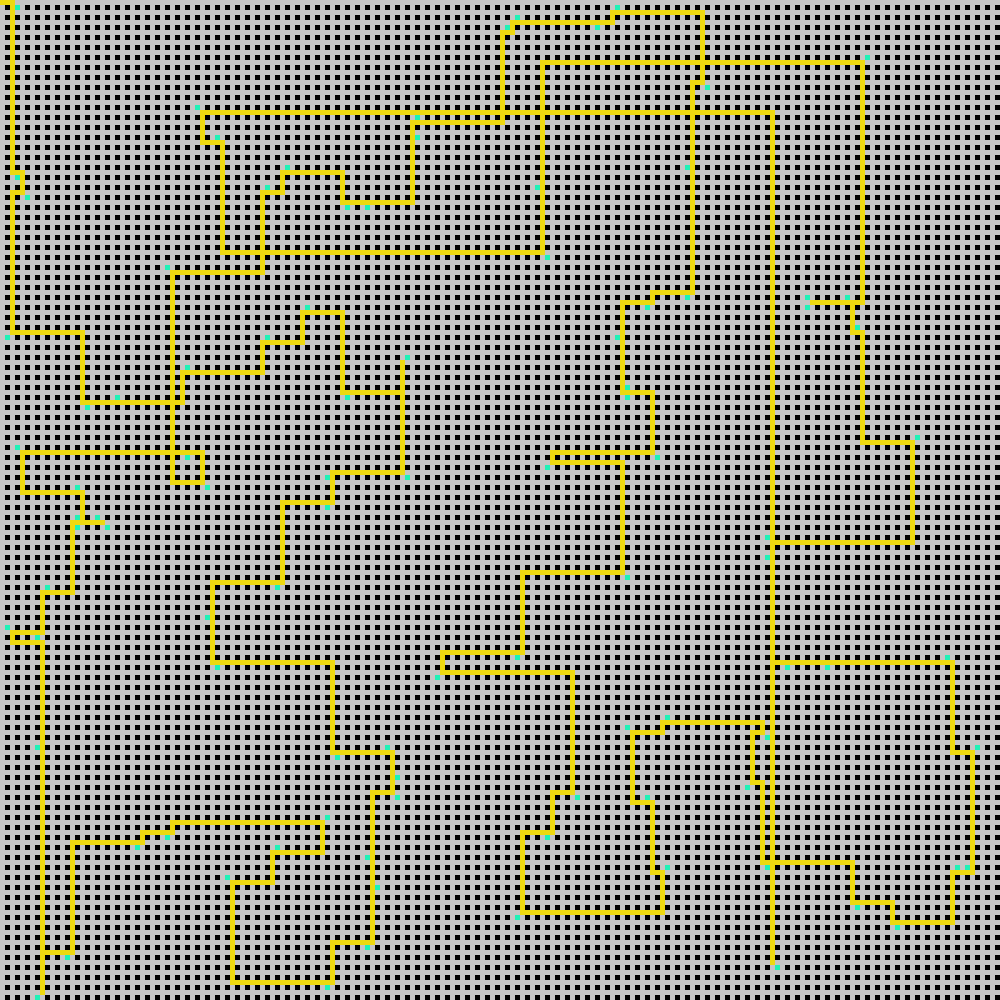

Values plotted in this chart, from the file beside it:
3, 3, 3, 9, 9, 9, 9, 9, 9, 9, 9, 9, 9, 9, 9, 9, 9, 9, 9, 9, 9, 9, 9, 9
9, 0, 3, 5, 9, 0, 9, 0, 9, 0, 9, 0, 9, 0, 9, 0, 9, 0, 9, 0, 9, 0, 9, 0
9, 9, 3, 9, 9, 9, 9, 9, 9, 9, 9, 9, 9, 9, 9, 9, 9, 9, 9, 9, 9, 9, 9, 9
9, 0, 3, 0, 9, 0, 9, 0, 9, 0, 9, 0, 9, 0, 9, 0, 9, 0, 9, 0, 9, 0, 9, 0
9, 9, 3, 9, 9, 9, 9, 9, 9, 9, 9, 9, 9, 9, 9, 9, 9, 9, 9, 9, 9, 9, 9, 9
9, 0, 3, 0, 9, 0, 9, 0, 9, 0, 9, 0, 9, 0, 9, 0, 9, 0, 9, 0, 9, 0, 9, 0
9, 9, 3, 9, 9, 9, 9, 9, 9, 9, 9, 9, 9, 9, 9, 9, 9, 9, 9, 9, 9, 9, 9, 9
9, 0, 3, 0, 9, 0, 9, 0, 9, 0, 9, 0, 9, 0, 9, 0, 9, 0, 9, 0, 9, 0, 9, 0
9, 9, 3, 9, 9, 9, 9, 9, 9, 9, 9, 9, 9, 9, 9, 9, 9, 9, 9, 9, 9, 9, 9, 9
9, 0, 3, 0, 9, 0, 9, 0, 9, 0, 9, 0, 9, 0, 9, 0, 9, 0, 9, 0, 9, 0, 9, 0
9, 9, 3, 9, 9, 9, 9, 9, 9, 9, 9, 9, 9, 9, 9, 9, 9, 9, 9, 9, 9, 9, 9, 9
9, 0, 3, 0, 9, 0, 9, 0, 9, 0, 9, 0, 9, 0, 9, 0, 9, 0, 9, 0, 9, 0, 9, 0
9, 9, 3, 9, 9, 9, 9, 9, 9, 9, 9, 9, 9, 9, 9, 9, 9, 9, 9, 9, 9, 9, 9, 9
9, 0, 3, 0, 9, 0, 9, 0, 9, 0, 9, 0, 9, 0, 9, 0, 9, 0, 9, 0, 9, 0, 9, 0
9, 9, 3, 9, 9, 9, 9, 9, 9, 9, 9, 9, 9, 9, 9, 9, 9, 9, 9, 9, 9, 9, 9, 9
9, 0, 3, 0, 9, 0, 9, 0, 9, 0, 9, 0, 9, 0, 9, 0, 9, 0, 9, 0, 9, 0, 9, 0
9, 9, 3, 9, 9, 9, 9, 9, 9, 9, 9, 9, 9, 9, 9, 9, 9, 9, 9, 9, 9, 9, 9, 9
9, 0, 3, 0, 9, 0, 9, 0, 9, 0, 9, 0, 9, 0, 9, 0, 9, 0, 9, 0, 9, 0, 9, 0
9, 9, 3, 9, 9, 9, 9, 9, 9, 9, 9, 9, 9, 9, 9, 9, 9, 9, 9, 9, 9, 9, 9, 9
9, 0, 3, 0, 9, 0, 9, 0, 9, 0, 9, 0, 9, 0, 9, 0, 9, 0, 9, 0, 9, 0, 9, 0
9, 9, 3, 9, 9, 9, 9, 9, 9, 9, 9, 9, 9, 9, 9, 9, 9, 9, 9, 9, 9, 9, 9, 9
9, 0, 3, 0, 9, 0, 9, 0, 9, 0, 9, 0, 9, 0, 9, 0, 9, 0, 9, 0, 9, 0, 9, 0
9, 9, 3, 9, 9, 9, 9, 9, 9, 9, 9, 9, 9, 9, 9, 9, 9, 9, 9, 9, 9, 9, 9, 9
9, 0, 3, 0, 9, 0, 9, 0, 9, 0, 9, 0, 9, 0, 9, 0, 9, 0, 9, 0, 9, 0, 9, 0
9, 9, 3, 9, 9, 9, 9, 9, 9, 9, 9, 9, 9, 9, 9, 9, 9, 9, 9, 9, 9, 9, 9, 9
9, 0, 3, 0, 9, 0, 9, 0, 9, 0, 9, 0, 9, 0, 9, 0, 9, 0, 9, 0, 9, 0, 9, 0
9, 9, 3, 9, 9, 9, 9, 9, 9, 9, 9, 9, 9, 9, 9, 9, 9, 9, 9, 9, 9, 9, 9, 9
9, 0, 3, 0, 9, 0, 9, 0, 9, 0, 9, 0, 9, 0, 9, 0, 9, 0, 9, 0, 9, 0, 9, 0
9, 9, 3, 9, 9, 9, 9, 9, 9, 9, 9, 9, 9, 9, 9, 9, 9, 9, 9, 9, 9, 9, 9, 9
9, 0, 3, 0, 9, 0, 9, 0, 9, 0, 9, 0, 9, 0, 9, 0, 9, 0, 9, 0, 9, 0, 9, 0
9, 9, 3, 9, 9, 9, 9, 9, 9, 9, 9, 9, 9, 9, 9, 9, 9, 9, 9, 9, 9, 9, 9, 9
9, 0, 3, 0, 9, 0, 9, 0, 9, 0, 9, 0, 9, 0, 9, 0, 9, 0, 9, 0, 9, 0, 9, 0
9, 9, 3, 9, 9, 9, 9, 9, 9, 9, 9, 9, 9, 9, 9, 9, 9, 9, 9, 9, 9, 9, 9, 9
9, 0, 3, 0, 9, 0, 9, 0, 9, 0, 9, 0, 9, 0, 9, 0, 9, 0, 9, 0, 9, 0, 9, 0
9, 9, 3, 3, 3, 9, 9, 9, 9, 9, 9, 9, 9, 9, 9, 9, 9, 9, 9, 9, 9, 9, 9, 9
9, 0, 9, 5, 3, 0, 9, 0, 9, 0, 9, 0, 9, 0, 9, 0, 9, 0, 9, 0, 9, 0, 9, 0
9, 9, 9, 9, 3, 9, 9, 9, 9, 9, 9, 9, 9, 9, 9, 9, 9, 9, 9, 9, 9, 9, 9, 9
9, 0, 9, 0, 3, 0, 9, 0, 9, 0, 9, 0, 9, 0, 9, 0, 9, 0, 9, 0, 9, 0, 9, 0
9, 9, 3, 3, 3, 9, 9, 9, 9, 9, 9, 9, 9, 9, 9, 9, 9, 9, 9, 9, 9, 9, 9, 9
9, 0, 3, 0, 9, 5, 9, 0, 9, 0, 9, 0, 9, 0, 9, 0, 9, 0, 9, 0, 9, 0, 9, 0
9, 9, 3, 9, 9, 9, 9, 9, 9, 9, 9, 9, 9, 9, 9, 9, 9, 9, 9, 9, 9, 9, 9, 9
9, 0, 3, 0, 9, 0, 9, 0, 9, 0, 9, 0, 9, 0, 9, 0, 9, 0, 9, 0, 9, 0, 9, 0
9, 9, 3, 9, 9, 9, 9, 9, 9, 9, 9, 9, 9, 9, 9, 9, 9, 9, 9, 9, 9, 9, 9, 9
9, 0, 3, 0, 9, 0, 9, 0, 9, 0, 9, 0, 9, 0, 9, 0, 9, 0, 9, 0, 9, 0, 9, 0
9, 9, 3, 9, 9, 9, 9, 9, 9, 9, 9, 9, 9, 9, 9, 9, 9, 9, 9, 9, 9, 9, 9, 9
9, 0, 3, 0, 9, 0, 9, 0, 9, 0, 9, 0, 9, 0, 9, 0, 9, 0, 9, 0, 9, 0, 9, 0
9, 9, 3, 9, 9, 9, 9, 9, 9, 9, 9, 9, 9, 9, 9, 9, 9, 9, 9, 9, 9, 9, 9, 9
9, 0, 3, 0, 9, 0, 9, 0, 9, 0, 9, 0, 9, 0, 9, 0, 9, 0, 9, 0, 9, 0, 9, 0
9, 9, 3, 9, 9, 9, 9, 9, 9, 9, 9, 9, 9, 9, 9, 9, 9, 9, 9, 9, 9, 9, 9, 9
9, 0, 3, 0, 9, 0, 9, 0, 9, 0, 9, 0, 9, 0, 9, 0, 9, 0, 9, 0, 9, 0, 9, 0
9, 9, 3, 9, 9, 9, 9, 9, 9, 9, 9, 9, 9, 9, 9, 9, 9, 9, 9, 9, 9, 9, 9, 9
9, 0, 3, 0, 9, 0, 9, 0, 9, 0, 9, 0, 9, 0, 9, 0, 9, 0, 9, 0, 9, 0, 9, 0
9, 9, 3, 9, 9, 9, 9, 9, 9, 9, 9, 9, 9, 9, 9, 9, 9, 9, 9, 9, 9, 9, 9, 9
9, 0, 3, 0, 9, 0, 9, 0, 9, 0, 9, 0, 9, 0, 9, 0, 9, 0, 9, 0, 9, 0, 9, 0
9, 9, 3, 9, 9, 9, 9, 9, 9, 9, 9, 9, 9, 9, 9, 9, 9, 9, 9, 9, 9, 9, 9, 9
9, 0, 3, 0, 9, 0, 9, 0, 9, 0, 9, 0, 9, 0, 9, 0, 9, 0, 9, 0, 9, 0, 9, 0
9, 9, 3, 9, 9, 9, 9, 9, 9, 9, 9, 9, 9, 9, 9, 9, 9, 9, 9, 9, 9, 9, 9, 9
9, 0, 3, 0, 9, 0, 9, 0, 9, 0, 9, 0, 9, 0, 9, 0, 9, 0, 9, 0, 9, 0, 9, 0
9, 9, 3, 9, 9, 9, 9, 9, 9, 9, 9, 9, 9, 9, 9, 9, 9, 9, 9, 9, 9, 9, 9, 9
9, 0, 3, 0, 9, 0, 9, 0, 9, 0, 9, 0, 9, 0, 9, 0, 9, 0, 9, 0, 9, 0, 9, 0
9, 9, 3, 9, 9, 9, 9, 9, 9, 9, 9, 9, 9, 9, 9, 9, 9, 9, 9, 9, 9, 9, 9, 9
... 139 more rows
